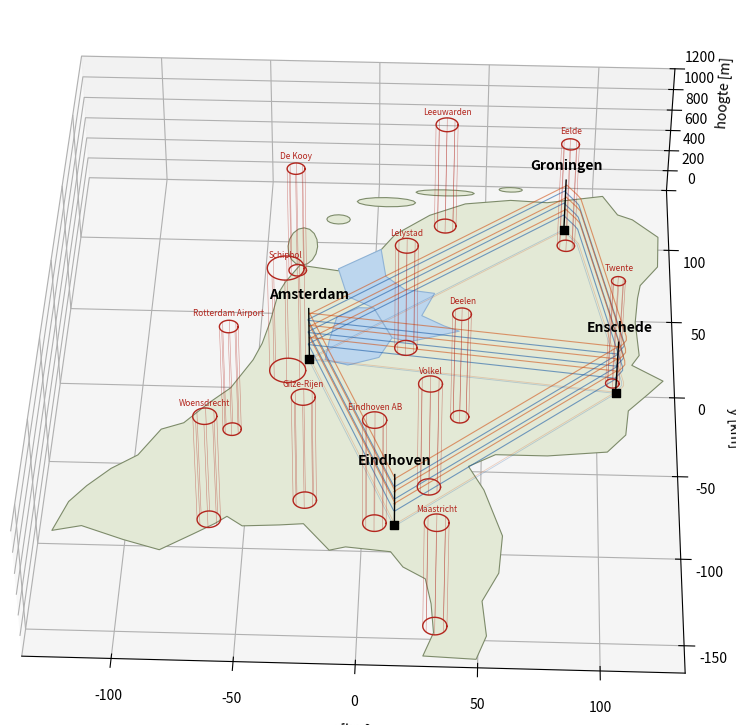

Python code for this plot:
"""
Team Albatross - luchtruim boven Nederland in 3D, met kaart, 4 steden en verboden zones.
Alleen numpy en matplotlib nodig. Plakken in een leeg .py bestand en op Run drukken.

Bediening in het venster:  linkermuisknop slepen = draaien | rechtermuisknop slepen = zoomen
                           spatie = pauze | pijl omhoog/omlaag = sneller/langzamer
                           z / x = hoogte meer / minder uitvergroten
"""
import math
import heapq
import numpy as np
import matplotlib.pyplot as plt
from matplotlib.animation import FuncAnimation
from mpl_toolkits.mplot3d.art3d import Poly3DCollection

# ============================ INSTELLINGEN ============================
ADOPTIE = 0.01            # aandeel autoreizigers dat vliegt (0.01 = 1%)
AUTOS_TOTAAL_PER_DAG = 60000  # autoritten tussen deze steden samen, beide richtingen (PLACEHOLDER!)
SNELHEID_KMH = 160        # kruissnelheid
RANGE_KM = 200            # actieradius volle batterij
RESERVE = 0.20            # veiligheidsreserve: vluchten mogen max. RANGE*(1-RESERVE) lang zijn
PERSONEN = 2              # personen per voertuig
LAGEN_M = [150, 210, 270, 330, 390, 450]   # hoogtelagen; heen = even, terug = oneven
OFFSET_M = 400            # zijdelingse afstand van de rijbaan tot de hartlijn
ZONE_MARGE_M = 1500       # extra afstand die routes tot een verboden zone houden
H_SEP, V_SEP = 300, 50    # minimale scheiding horizontaal / verticaal [m]
LANE_HEADWAY_S = 60       # minimale tijd tussen twee voertuigen op dezelfde laag
VP_SLOT_S = 30            # minimale tijd tussen twee starts/landingen per stad
MAX_WACHT_S = 1200        # langer wachten op de grond = vraag valt weg
KLIM_MS = 5.0             # stijg- en daalsnelheid [m/s]
HOOGTE_UITVERGROTING = 60 # alleen voor het plaatje (450 m is niets naast 300 km)
SPEED = 60                # afspeelsnelheid (60 = 1 minuut per seconde)
START_UUR = 8.5           # starttijd van de animatie (8.5 = 08:30)
SEED = 1

# 4 steden ver uit elkaar: naam: (lat, lon, inwoners). Wissel gerust, bijv. Maastricht (50.851, 5.690, 120000)
CITIES = {
    "Groningen": (53.2194, 6.5665, 235000),
    "Amsterdam": (52.3792, 4.9003, 920000),
    "Eindhoven": (51.4400, 5.5000, 235000),
    "Enschede":  (52.2215, 6.8937, 160000)}

# Verboden zones (luchthavens en vliegbases), INDICATIEF: naam, lat, lon, straal [m]
NOFLY = [("Schiphol", 52.309, 4.764, 8000), ("Rotterdam Airport", 51.957, 4.437, 4000),
         ("Lelystad", 52.460, 5.527, 5000), ("Eindhoven AB", 51.450, 5.375, 5000),
         ("Eelde", 53.119, 6.579, 4000), ("Maastricht", 50.912, 5.770, 5000),
         ("Twente", 52.276, 6.874, 3000), ("Volkel", 51.657, 5.707, 5000),
         ("Gilze-Rijen", 51.567, 4.932, 5000), ("Woensdrecht", 51.449, 4.342, 5000),
         ("Leeuwarden", 53.229, 5.761, 5000), ("De Kooy", 52.924, 4.781, 4000),
         ("Deelen", 52.060, 5.890, 4000)]

# Vereenvoudigde omtrek van Nederland (lon, lat), ruwe schets, geen officiele kaart
NL = [(3.37, 51.37), (3.45, 51.53), (3.55, 51.62), (3.69, 51.72), (3.85, 51.80), (3.98, 51.95), (4.12, 51.99),
      (4.27, 52.11), (4.40, 52.20), (4.53, 52.37), (4.58, 52.47), (4.62, 52.60), (4.66, 52.78), (4.70, 52.85),
      (4.79, 52.96), (5.05, 52.93), (5.33, 53.07), (5.42, 53.17), (5.65, 53.30), (5.89, 53.38), (6.20, 53.41),
      (6.45, 53.40), (6.83, 53.45), (6.93, 53.33), (7.03, 53.30), (7.20, 53.19), (7.19, 53.00), (7.07, 52.88),
      (7.05, 52.80), (7.03, 52.65), (7.05, 52.45), (7.00, 52.39), (7.20, 52.30), (7.10, 52.22), (6.97, 52.12),
      (6.95, 51.98), (6.83, 51.88), (6.45, 51.85), (6.12, 51.85), (5.95, 51.78), (6.05, 51.65), (6.17, 51.40),
      (6.15, 51.20), (6.05, 51.05), (6.08, 50.87), (6.02, 50.75), (5.70, 50.76), (5.76, 50.88), (5.74, 51.03),
      (5.70, 51.16), (5.56, 51.22), (5.48, 51.30), (5.20, 51.32), (5.10, 51.30), (4.93, 51.44), (4.78, 51.43),
      (4.55, 51.42), (4.45, 51.47), (4.38, 51.43), (4.25, 51.37), (4.05, 51.28), (3.82, 51.33), (3.55, 51.40)]
IJSSELMEER = [(5.05, 52.94), (5.33, 53.07), (5.37, 52.90), (5.50, 52.82), (5.70, 52.80), (5.62, 52.66), (5.77, 52.60),
              (5.87, 52.57), (5.55, 52.50), (5.43, 52.52), (5.30, 52.70), (5.12, 52.77)]
MARKERMEER = [(5.30, 52.70), (5.43, 52.52), (5.35, 52.40), (5.15, 52.35), (5.00, 52.38), (5.02, 52.50),
              (5.06, 52.64), (5.20, 52.70)]
def eiland(lon, lat, a, b, n=16):
    th = np.linspace(0, 2 * np.pi, n, endpoint=False)
    return [(lon + a * math.cos(t), lat + b * math.sin(t)) for t in th]
WADDEN = [eiland(4.80, 53.08, .10, .12), eiland(5.03, 53.26, .08, .03), eiland(5.35, 53.38, .20, .03),
          eiland(5.75, 53.45, .20, .02), eiland(6.20, 53.48, .08, .015)]

V = SNELHEID_KMH / 3.6    # m/s
REF = (52.20, 5.30)
def xy(lat, lon):         # lat/lon -> meters
    return np.array([(lon - REF[1]) * math.cos(math.radians(REF[0])) * 111320.0,
                     (lat - REF[0]) * 110574.0])

VP = {k: xy(v[0], v[1]) for k, v in CITIES.items()}
CIRK = [(xy(la, lo), r) for _, la, lo, r in NOFLY]          # (midden, straal)
for naam, p in VP.items():
    for (c, r), z in zip(CIRK, NOFLY):
        if np.hypot(*(p - c)) < r + ZONE_MARGE_M:
            print(f"WAARSCHUWING: {naam} ligt te dicht bij verboden zone {z[0]}")

# ============================ ROUTES OM DE ZONES HEEN ============================
def kortste_pad(a, b):
    """Kortste pad van a naar b dat om alle (opgeblazen) cirkels heen loopt (zichtbaarheidsgraaf + Dijkstra)."""
    nodes = [a, b]
    for c, r in CIRK:
        rv = (r + ZONE_MARGE_M) * 1.03 / math.cos(math.pi / 24)
        nodes += [c + rv * np.array([math.cos(2 * math.pi * k / 24), math.sin(2 * math.pi * k / 24)]) for k in range(24)]
    N = np.array(nodes)
    C = np.array([c for c, _ in CIRK]); R = np.array([r + ZONE_MARGE_M for _, r in CIRK])
    ok = np.array([bool(np.all(np.hypot(*(n - C).T) >= R * 0.999)) for n in N])
    dist, vorige, klaar, heap = {0: 0.0}, {}, set(), [(0.0, 0)]
    while heap:
        d, i = heapq.heappop(heap)
        if i in klaar:
            continue
        klaar.add(i)
        if i == 1:
            break
        J = np.array([j for j in range(len(N)) if ok[j] and j != i and j not in klaar])
        q = N[J] - N[i]; ll = (q ** 2).sum(1)
        vrij = np.ones(len(J), dtype=bool)
        for c, r in zip(C, R):
            t = np.clip(((c - N[i]) @ q.T) / ll, 0, 1)
            dd = np.hypot(*(N[i] + t[:, None] * q - c).T)
            vrij &= dd >= r * 0.999
        for j, l in zip(J[vrij], np.sqrt(ll[vrij])):
            if d + l < dist.get(j, 1e18):
                dist[j] = d + l; vorige[j] = i; heapq.heappush(heap, (d + l, j))
    if 1 not in vorige:
        raise SystemExit("Geen route gevonden: een stad ligt (te dicht) bij een verboden zone. Verplaats de stad of verklein de zone.")
    pad, i = [1], 1
    while i != 0:
        i = vorige[i]; pad.append(i)
    return N[pad[::-1]]

def rechts_verschuiven(p, d):      # lijn d meter naar rechts verschuiven (rijden aan de rechterkant)
    seg = np.diff(p, axis=0); t = seg / np.linalg.norm(seg, axis=1)[:, None]
    n = np.column_stack([t[:, 1], -t[:, 0]]); out = p.copy()
    out[0] += d * n[0]; out[-1] += d * n[-1]
    for i in range(1, len(p) - 1):
        m = n[i - 1] + n[i]; m /= np.linalg.norm(m); out[i] += d * m / max(m @ n[i], .5)
    return out

ROUTES, namen = {}, list(CITIES)
print("\nRoutes tussen de steden (om de verboden zones heen):")
for i, a in enumerate(namen):
    for j, b in enumerate(namen):
        if j <= i:
            continue
        pad = kortste_pad(VP[a], VP[b])
        L = np.linalg.norm(np.diff(pad, axis=0), axis=1).sum()
        recht = np.linalg.norm(VP[a] - VP[b])
        if L > RANGE_KM * (1 - RESERVE) * 1000:
            print(f"  {a:10s} - {b:10s}: {L/1000:5.0f} km  TE VER voor {RANGE_KM*(1-RESERVE):.0f} km bruikbare range, geen verbinding")
            continue
        print(f"  {a:10s} - {b:10s}: {L/1000:5.0f} km  (omweg {100*(L/recht-1):.0f}% t.o.v. rechte lijn)")
        for o, d, p, richting in ((a, b, pad, 0), (b, a, pad[::-1], 1)):
            lane = rechts_verschuiven(p, OFFSET_M)
            pts = np.vstack([VP[o], lane, VP[d]])
            cum = np.concatenate([[0], np.cumsum(np.linalg.norm(np.diff(pts, axis=0), axis=1))])
            ROUTES[(o, d)] = dict(pts=pts, cum=cum, L=cum[-1], richting=richting, s_in=cum[1], lane=lane)
if not ROUTES:
    raise SystemExit("Geen enkele verbinding binnen de range, kies steden dichter bij elkaar.")
def afstand_tot_zones(r):
    s = np.arange(0, r["L"], 200.0)
    x, y = np.interp(s, r["cum"], r["pts"][:, 0]), np.interp(s, r["cum"], r["pts"][:, 1])
    return min(np.hypot(x - c[0], y - c[1]).min() - rad for c, rad in CIRK)
minafst = min(afstand_tot_zones(r) for r in ROUTES.values())
print(f"Kleinste afstand van een rijbaan tot een verboden zone: {minafst:.0f} m")

def hoogte(alt, s, L):
    return np.maximum(np.minimum(np.minimum(alt, KLIM_MS / V * s), KLIM_MS / V * (L - s)), 0)

# ============================ VRAAG (zwaartekrachtmodel) ============================
rng = np.random.default_rng(SEED)
UURPROFIEL = np.array([.4, .25, .2, .2, .4, 1.2, 3.5, 6.8, 7.2, 5.5, 4.6, 4.8,
                       5.2, 5.0, 5.3, 6.2, 7.6, 8.0, 6.4, 4.6, 3.2, 2.3, 1.5, 0.9])
UURPROFIEL = UURPROFIEL / UURPROFIEL.sum()
bezetting = {1: .70, 2: .22, 3: .05, 4: .03}                  # personen per auto
ritten_per_auto = sum(p * math.ceil(n / PERSONEN) for n, p in bezetting.items())

gew = {(o, d): CITIES[o][2] * CITIES[d][2] / ROUTES[(o, d)]["L"] for (o, d) in ROUTES}   # inwoners x inwoners / afstand
som = sum(gew.values())
aanvragen = []
for (o, d), w in gew.items():
    per_dag = AUTOS_TOTAAL_PER_DAG * w / som
    for uur in range(24):
        n = rng.poisson(per_dag * UURPROFIEL[uur] * ADOPTIE * ritten_per_auto)
        aanvragen += [(t, o, d) for t in uur * 3600 + rng.uniform(0, 3600, n)]
aanvragen.sort()

# ============================ PLANNING ============================
# Elke vlucht krijgt hoogtelaag + vertrektijd zodat slots vrij zijn en hij nergens te dicht bij een ander komt.
agenda = {}
def vrij(res, t, gap):
    return all(abs(t - x) >= gap for x in agenda.get(res, []))

DT, MAXV = 4.0, 150
STAPPEN = int(100000 / DT)
OX = np.full((STAPPEN, MAXV), np.nan); OY = OX.copy(); OZ = OX.copy(); AANTAL = np.zeros(STAPPEN, dtype=int)
H_PLAN, V_PLAN = 2 * H_SEP, 1.5 * V_SEP          # planningsmarge boven de minimale scheiding

def pad_in_tijd(r, alt, t0):
    ks = np.arange(math.ceil(t0 / DT), math.floor((t0 + r["L"] / V) / DT) + 1)
    s = (ks * DT - t0) * V
    return ks, np.interp(s, r["cum"], r["pts"][:, 0]), np.interp(s, r["cum"], r["pts"][:, 1]), hoogte(alt, s, r["L"])

def geen_conflict(r, alt, t0):
    ks, x, y, z = pad_in_tijd(r, alt, t0)
    if (AANTAL[ks] >= MAXV).any():            # tabel vol = luchtruim te druk op dat moment
        return False
    bots = ((OX[ks] - x[:, None]) ** 2 + (OY[ks] - y[:, None]) ** 2 < H_PLAN ** 2) & (np.abs(OZ[ks] - z[:, None]) < V_PLAN)
    return not bots.any()

def boek(r, alt, t0):
    ks, x, y, z = pad_in_tijd(r, alt, t0)
    plek = AANTAL[ks]; OX[ks, plek] = x; OY[ks, plek] = y; OZ[ks, plek] = z; AANTAL[ks] += 1

vluchten, afgewezen = [], 0
for t_req, o, d in aanvragen:
    r, beste = ROUTES[(o, d)], None
    for laag in range(r["richting"], len(LAGEN_M), 2):
        t = t_req
        while t - t_req <= MAX_WACHT_S:
            t_in, t_aan = t + r["s_in"] / V, t + r["L"] / V
            if (vrij(o, t, VP_SLOT_S) and vrij(d, t_aan, VP_SLOT_S) and vrij((o, d, laag), t_in, LANE_HEADWAY_S)
                    and geen_conflict(r, LAGEN_M[laag], t)):
                break
            t += 5
        else:
            continue
        if beste is None or t_aan < beste[0]:
            beste = (t_aan, t, laag)
    if beste is None:
        afgewezen += 1
        continue
    t_aan, t, laag = beste
    boek(r, LAGEN_M[laag], t)
    agenda.setdefault(o, []).append(t); agenda.setdefault(d, []).append(t_aan)
    agenda.setdefault((o, d, laag), []).append(t + r["s_in"] / V)
    vluchten.append(dict(t0=t, t1=t_aan, r=r, alt=LAGEN_M[laag], req=t_req))

t0s = np.array([f["t0"] for f in vluchten]); t1s = np.array([f["t1"] for f in vluchten])

def positie(f, t):
    r = f["r"]; s = (t - f["t0"]) * V
    return np.interp(s, r["cum"], r["pts"][:, 0]), np.interp(s, r["cum"], r["pts"][:, 1]), float(hoogte(f["alt"], s, r["L"]))

def posities(t):
    """x, y [km], z [m], richting van alle voertuigen die op tijd t in de lucht zijn"""
    X, Y, Z, R = [], [], [], []
    for i in np.nonzero((t0s <= t) & (t <= t1s))[0]:
        x, y, z = positie(vluchten[i], t)
        X.append(x / 1000); Y.append(y / 1000); Z.append(z); R.append(vluchten[i]["r"]["richting"])
    return np.array(X), np.array(Y), np.array(Z), np.array(R)

# ============================ VEILIGHEIDSCONTROLE ============================
def controle(dt=2.0):
    """Zet elk voertuig op tijdstappen van dt seconden en telt paren die te dicht bij elkaar komen (+ zones)."""
    paren, zone = set(), set()
    C = np.array([c for c, _ in CIRK]); R = np.array([r for _, r in CIRK])
    for k in range(int(t0s.min() // dt), int(t1s.max() // dt) + 1):
        t = k * dt
        idx = np.nonzero((t0s <= t) & (t <= t1s))[0]
        if len(idx) == 0:
            continue
        P = np.array([positie(vluchten[i], t) for i in idx])
        for n in np.nonzero((np.hypot(P[:, None, 0] - C[None, :, 0], P[:, None, 1] - C[None, :, 1]) < R[None]).any(1))[0]:
            zone.add(idx[n])
        if len(idx) < 2:
            continue
        dh = np.hypot(P[:, None, 0] - P[None, :, 0], P[:, None, 1] - P[None, :, 1])
        dz = np.abs(P[:, None, 2] - P[None, :, 2])
        a, b = np.nonzero(np.triu((dh < H_SEP) & (dz < V_SEP), 1))
        paren.update((idx[i], idx[j]) for i, j in zip(a, b))
    return len(paren), len(zone)

wacht = np.array([f["t0"] - f["req"] for f in vluchten])
print(f"\nAanvragen: {len(aanvragen)}   gepland: {len(vluchten)}   afgewezen: {afgewezen}")
print(f"Gemiddelde wachttijd op de grond: {wacht.mean():.0f} s   (max {wacht.max():.0f} s)")
print(f"Gemiddelde vluchtduur: {np.mean(t1s - t0s) / 60:.0f} min")
print("Veiligheidscontrole bezig...")
nc, nz = controle()
print(f"Voertuigparen te dicht bij elkaar (<{H_SEP} m en <{V_SEP} m): {nc}   |   vluchten in een verboden zone: {nz}")

# ============================ 3D ANIMATIE ============================
fig = plt.figure(figsize=(13, 9))
ax = fig.add_subplot(111, projection="3d")
ax.computed_zorder = False        # kaart onderaan, dan lijnen, dan voertuigen
BLAUW, ORANJE, ROOD = "#1f5fa8", "#d2561b", "#b3261e"
km = lambda lonlat: [tuple(xy(la, lo) / 1000) for lo, la in lonlat]

def vlak(punten, kleur, z, rand=None, alpha=1.0):
    pts = [(x, y, z) for x, y in km(punten)]
    ax.add_collection3d(Poly3DCollection([pts], facecolors=kleur, edgecolors=rand or kleur, linewidths=.8, alpha=alpha, zorder=z / 10))

vlak(NL, "#e3e9d6", 0, "#7d8b6a")
for eiland_ in WADDEN:
    vlak(eiland_, "#e3e9d6", 0, "#7d8b6a")
vlak(IJSSELMEER, "#bcd6ee", 3, "#8fb3d6"); vlak(MARKERMEER, "#bcd6ee", 3, "#8fb3d6")

for (o, d), r in ROUTES.items():
    kleur = BLAUW if r["richting"] == 0 else ORANJE
    for laag in range(r["richting"], len(LAGEN_M), 2):
        ax.plot(r["lane"][:, 0] / 1000, r["lane"][:, 1] / 1000, np.full(len(r["lane"]), LAGEN_M[laag]), color=kleur, lw=.8, alpha=.6)
    ax.plot(r["lane"][:, 0] / 1000, r["lane"][:, 1] / 1000, np.zeros(len(r["lane"])), color=kleur, lw=.6, alpha=.25)
for naam, la, lo, straal in NOFLY:
    c = xy(la, lo) / 1000; th = np.linspace(0, 2 * np.pi, 60); rr = straal / 1000
    for z in (0, 1000):
        ax.plot(c[0] + rr * np.cos(th), c[1] + rr * np.sin(th), np.full(60, z), color=ROOD, lw=1)
    for t_ in np.linspace(0, 2 * np.pi, 8, endpoint=False):
        ax.plot([c[0] + rr * np.cos(t_)] * 2, [c[1] + rr * np.sin(t_)] * 2, [0, 1000], color=ROOD, lw=.4, alpha=.5)
    ax.text(c[0], c[1], 1100, naam, color=ROOD, ha="center", fontsize=6)
for naam, p in VP.items():
    ax.scatter(p[0] / 1000, p[1] / 1000, 0, marker="s", color="black", s=40, depthshade=False, zorder=15)
    ax.plot([p[0] / 1000] * 2, [p[1] / 1000] * 2, [0, 500], color="black", lw=1)
    ax.text(p[0] / 1000, p[1] / 1000, 600, naam, fontsize=10, fontweight="bold", ha="center", zorder=30)

allp = np.array([xy(la, lo) / 1000 for lo, la in NL])
ax.set_xlim(allp[:, 0].min() - 5, allp[:, 0].max() + 5); ax.set_ylim(allp[:, 1].min() - 5, allp[:, 1].max() + 5)
ax.set_zlim(0, 1200)
state = dict(t=START_UUR * 3600, speed=SPEED, play=True, exag=HOOGTE_UITVERGROTING)
def aspect():
    ax.set_box_aspect((np.ptp(ax.get_xlim()), np.ptp(ax.get_ylim()), 1.2 * state["exag"]), zoom=1.35)
aspect()
ax.set_xlabel("x [km]"); ax.set_ylabel("y [km]"); ax.set_zlabel("hoogte [m]")
ax.view_init(elev=42, azim=-88)
sc = ax.scatter([], [], [], s=26, depthshade=False, zorder=20)
titel = ax.set_title("")

def update(_):
    if state["play"]:
        state["t"] = (state["t"] + state["speed"] * 0.04) % 86400
    X, Y, Z, R = posities(state["t"])
    sc._offsets3d = (X, Y, Z)
    sc.set_color([BLAUW if r == 0 else ORANJE for r in R] if len(R) else [BLAUW])
    h, m = int(state["t"] // 3600), int(state["t"] % 3600 // 60)
    titel.set_text(f"{h:02d}:{m:02d}   |   {len(X)} voertuigen in de lucht   |   {state['speed']}x   "
                   f"|   hoogte {state['exag']}x uitvergroot")
    return sc,

def toets(e):
    if e.key == " ":
        state["play"] = not state["play"]
    elif e.key == "up":
        state["speed"] = min(state["speed"] * 2, 1200)
    elif e.key == "down":
        state["speed"] = max(state["speed"] // 2, 5)
    elif e.key == "z":
        state["exag"] = min(state["exag"] + 10, 300); aspect()
    elif e.key == "x":
        state["exag"] = max(state["exag"] - 10, 1); aspect()
fig.canvas.mpl_connect("key_press_event", toets)

anim = FuncAnimation(fig, update, interval=40, blit=False, cache_frame_data=False)
plt.show()
